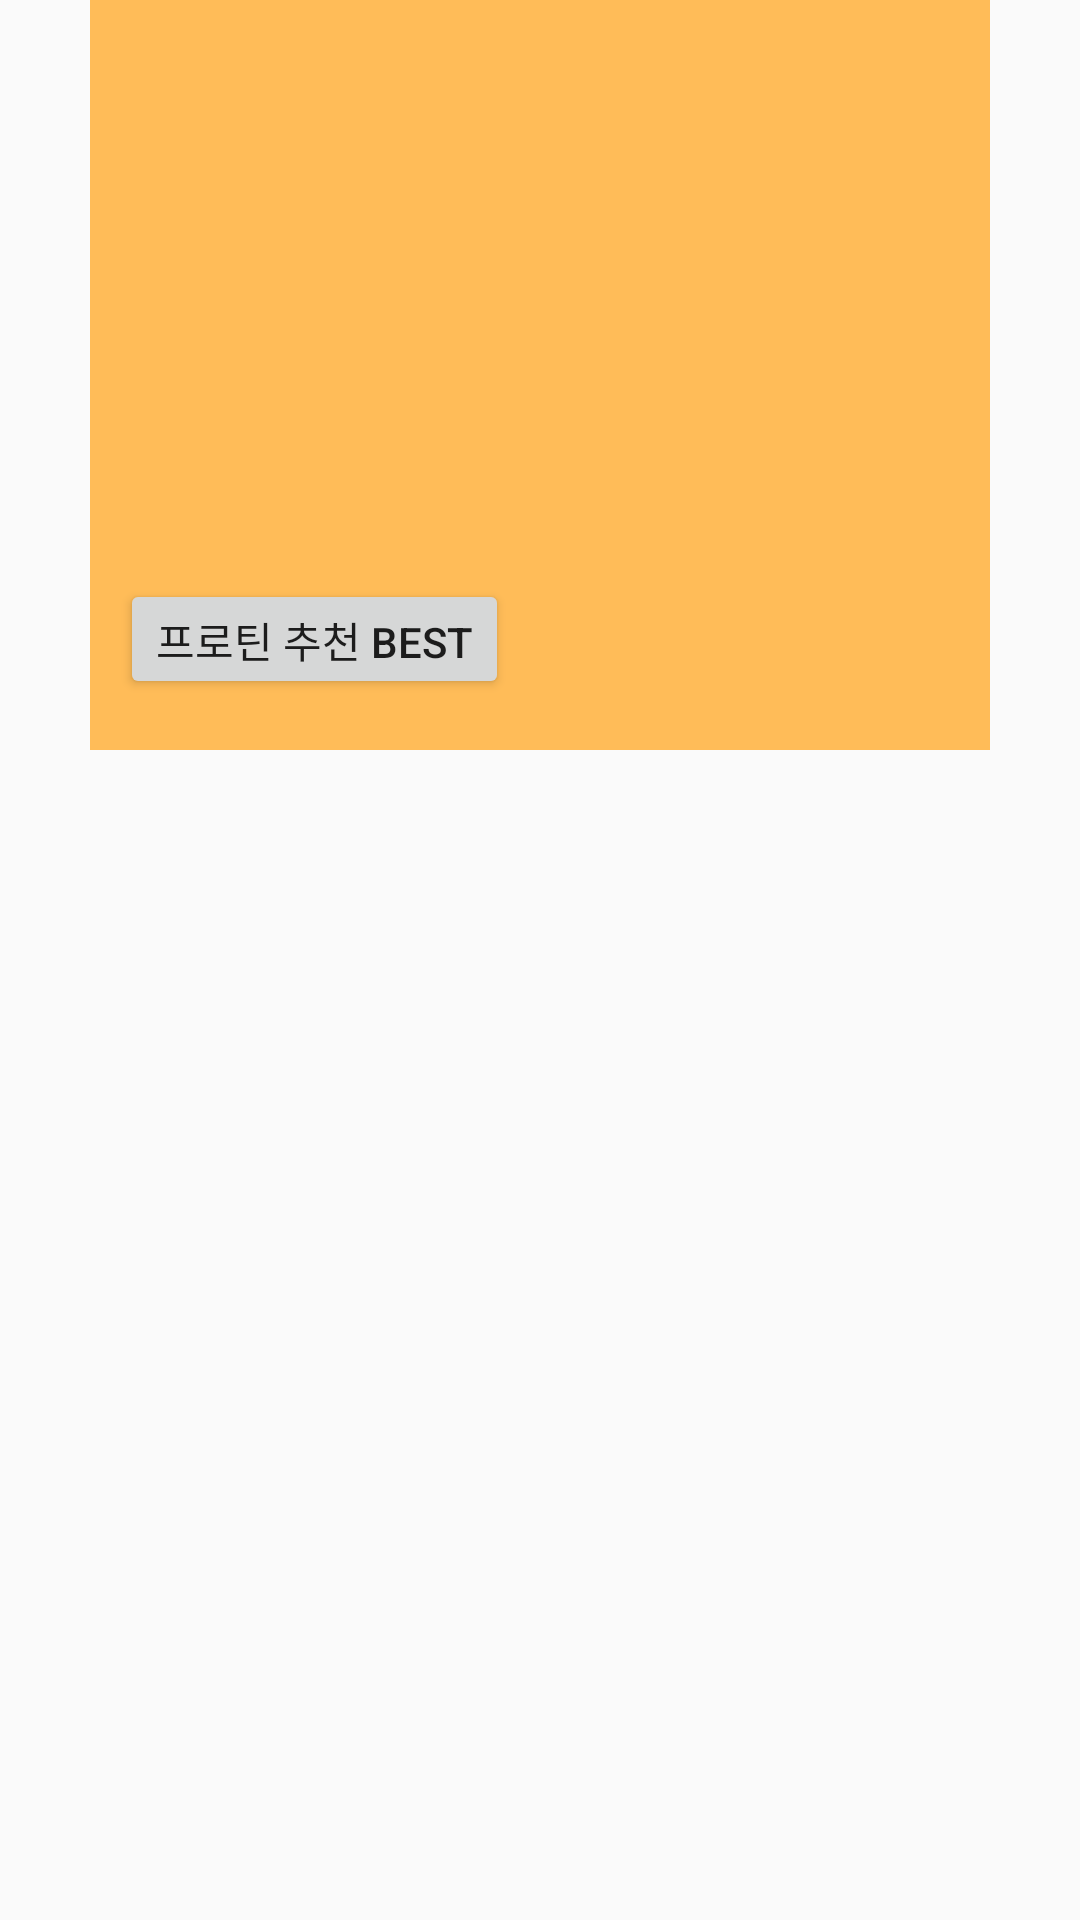

Layout XML and referenced resources for this Android screen:
<!-- AndroidManifest.xml: application theme Theme.AppCompat.Light.NoActionBar -->
<!-- res/layout/fragment10.xml -->
<?xml version="1.0" encoding="utf-8"?>
<FrameLayout xmlns:android="http://schemas.android.com/apk/res/android"
    android:layout_width="match_parent"
    android:layout_height="match_parent">

    <LinearLayout
        android:layout_width="match_parent"
        android:layout_height="@dimen/frameSize"
        android:padding="10dp"
        android:layout_marginLeft="@dimen/pageMarginAndOffset"
        android:layout_marginRight="@dimen/pageMarginAndOffset"
        android:background="#FFBC58"
        android:gravity="center"
        android:orientation="vertical">


        <ImageView
            android:id="@+id/iv10"
            android:layout_marginTop="6dp"
            android:layout_width="300dp"
            android:layout_height="170dp"/>

        <Button
            android:id="@+id/btn10"
            android:layout_width="wrap_content"
            android:layout_height="40dp"
            android:layout_gravity="left"
            android:text="프로틴 추천 BEST"/>


    </LinearLayout>

</FrameLayout>
<!-- resources referenced by this layout -->
<resources>
  <dimen name="frameSize">250dp</dimen>
  <dimen name="pageMarginAndOffset">30dp</dimen>
</resources>
